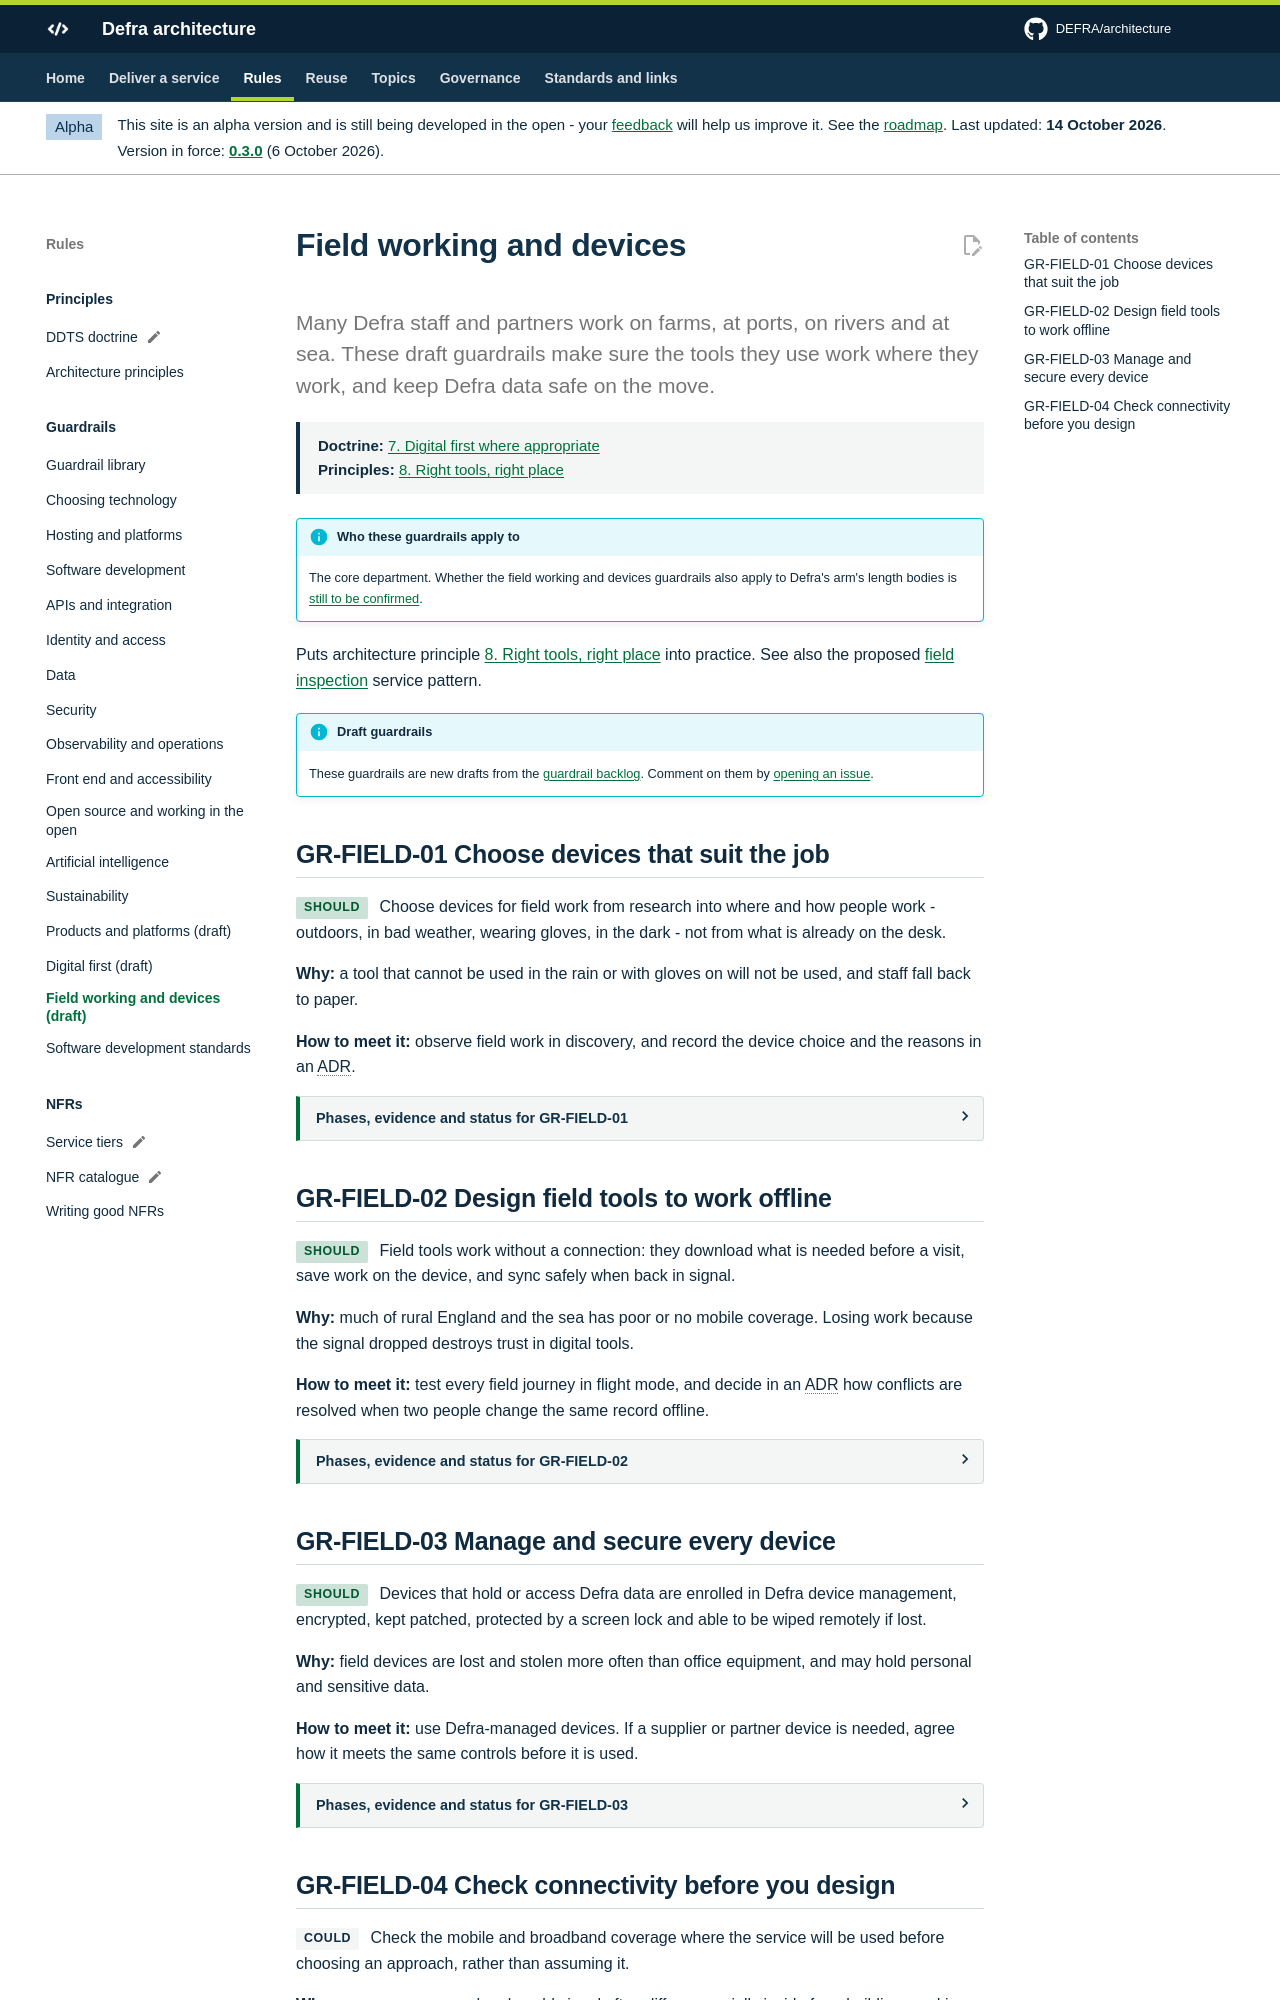

repository: DEFRA/architecture · page: guardrails/field-working-and-devices/index.html · generator: mkdocs

---
principles: [GR-PRIN-08]
applicability: tbc
guardrail_defaults:
  status: draft
  owner: Architecture team
  automated_check: manual
  last_reviewed: 2026-10-01
  since_version: 0.2.0
guardrails:
  GR-FIELD-01:
    phases: [discovery, alpha]
    lead_roles: [user-researcher, service-designer]
    evidence: User research on the working environment, and the device choice recorded in an ADR
    service_standard_points: [1]
  GR-FIELD-02:
    phases: [alpha, beta, live]
    lead_roles: [interaction-designer, developer]
    evidence: Field journeys tested with no connection, including sync after reconnecting and conflict handling
    service_standard_points: [5]
  GR-FIELD-03:
    phases: [alpha, beta, live]
    lead_roles: [security-architect]
    evidence: Devices enrolled in Defra device management, with encryption, patching and remote wipe confirmed
    evidence_by_phase:
      alpha: Device management approach agreed for the devices the service will use
      beta: Devices enrolled in Defra device management, with encryption, patching, screen lock and remote wipe confirmed
      live: Device compliance monitored, and lost devices wiped
    tcop_points: [6]
    sbd_principles: [7, 8]
  GR-FIELD-04:
    phases: [discovery, alpha]
    lead_roles: [user-researcher, technical-architect]
    evidence: Connectivity in the places the service will be used checked, and the approach recorded
---

# Field working and devices

<p class="lead">Many Defra staff and partners work on farms, at ports, on rivers and at sea. These draft guardrails make sure the tools they use work where they work, and keep Defra data safe on the move.</p>

Puts architecture principle [8. Right tools, right place](../principles/architecture-principles.md#gr-prin-08) into practice. See also the proposed [field inspection](../patterns/service/field-inspection.md) service pattern.

!!! info "Draft guardrails"
    These guardrails are new drafts from the [guardrail backlog](../about/roadmap.md#guardrail-backlog). Comment on them by [opening an issue](https://github.com/DEFRA/architecture/issues).

## GR-FIELD-01 Choose devices that suit the job {#gr-field-01}

<span class="rfc rfc--should">Should</span> Choose devices for field work from research into where and how people work - outdoors, in bad weather, wearing gloves, in the dark - not from what is already on the desk.

**Why:** a tool that cannot be used in the rain or with gloves on will not be used, and staff fall back to paper.

**How to meet it:** observe field work in discovery, and record the device choice and the reasons in an ADR.

## GR-FIELD-02 Design field tools to work offline {#gr-field-02}

<span class="rfc rfc--should">Should</span> Field tools work without a connection: they download what is needed before a visit, save work on the device, and sync safely when back in signal.

**Why:** much of rural England and the sea has poor or no mobile coverage. Losing work because the signal dropped destroys trust in digital tools.

**How to meet it:** test every field journey in flight mode, and decide in an ADR how conflicts are resolved when two people change the same record offline.
